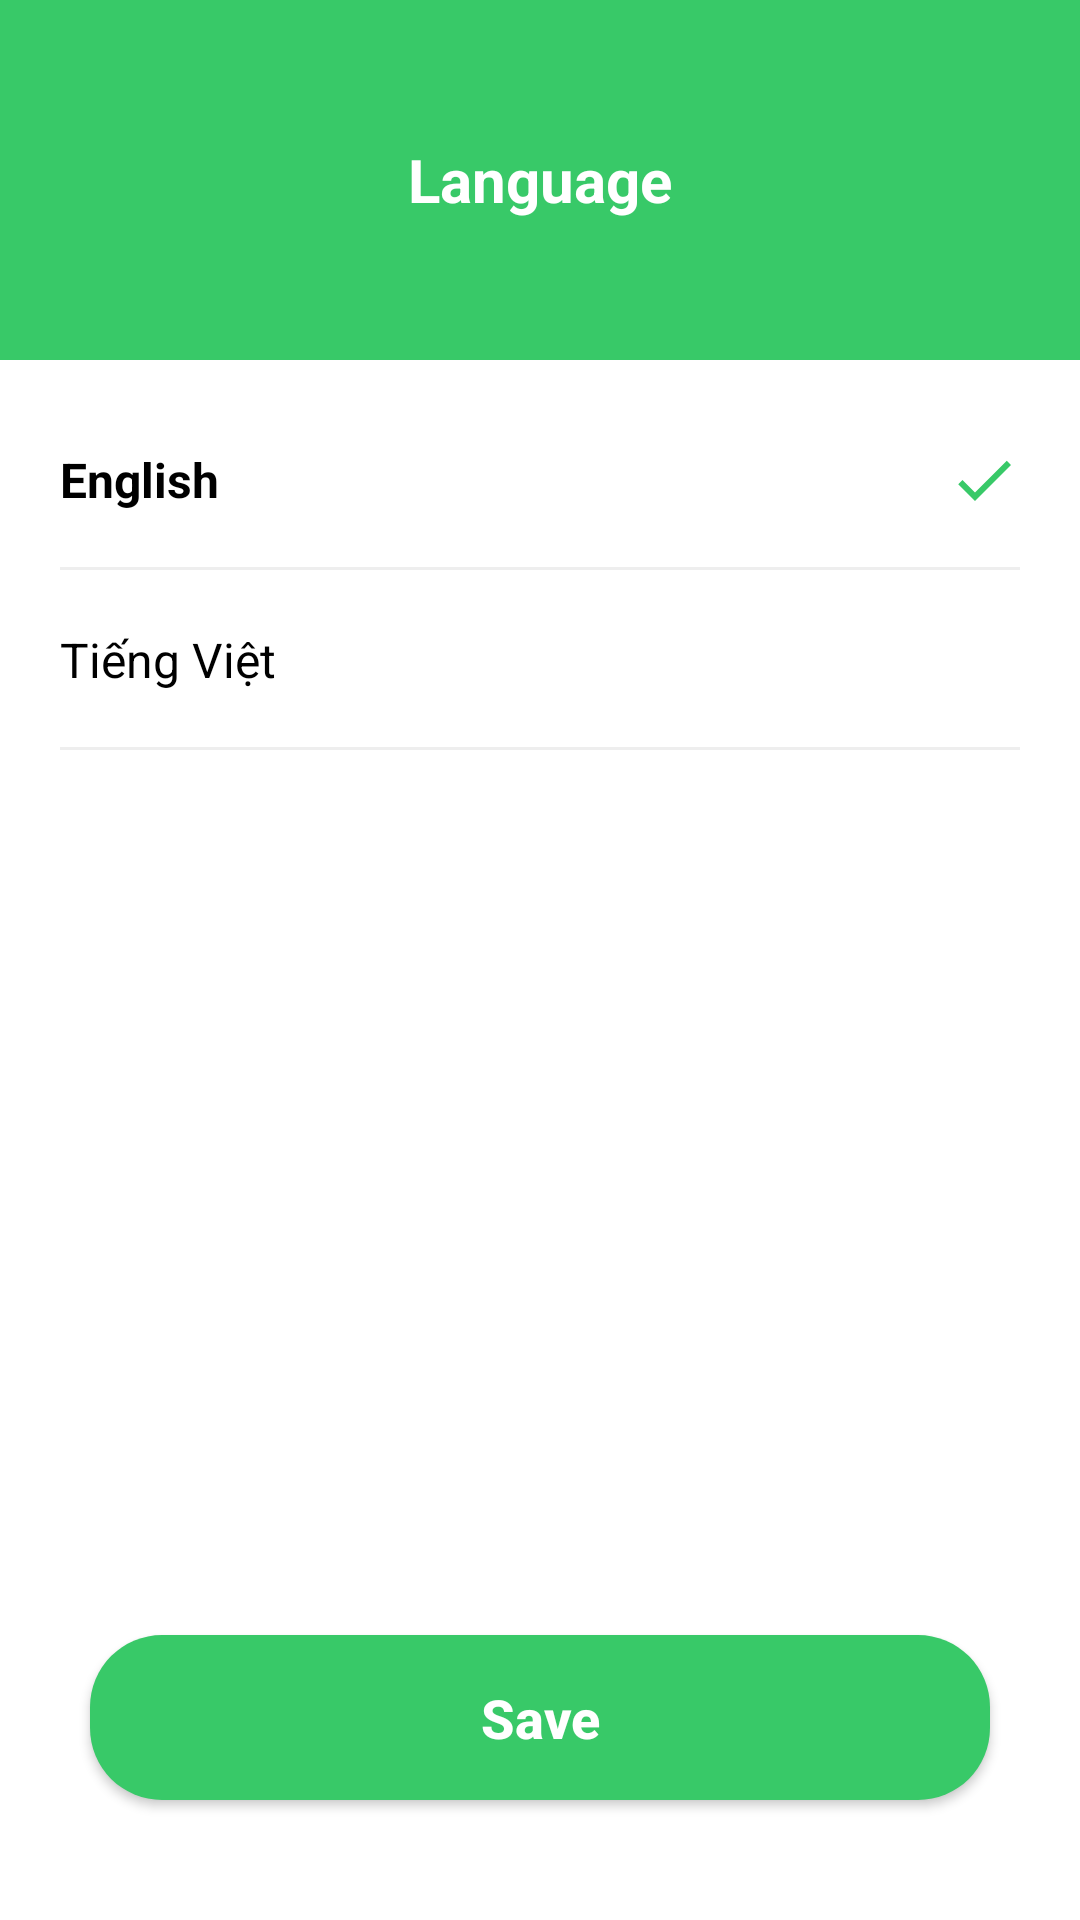

Layout XML and referenced resources for this Android screen:
<!-- AndroidManifest.xml: application theme Theme.NutriSnap -->
<!-- res/layout/fragment_language.xml -->
<?xml version="1.0" encoding="utf-8"?>
<RelativeLayout xmlns:android="http://schemas.android.com/apk/res/android"
    xmlns:app="http://schemas.android.com/apk/res-auto"
    android:layout_width="match_parent"
    android:layout_height="match_parent"
    android:background="@color/white">

    <RelativeLayout
        android:id="@+id/header_language"
        android:layout_width="match_parent"
        android:layout_height="120dp"
        android:background="@color/primary_green"
        android:paddingTop="30dp">

        <ImageView
            android:id="@+id/btn_back_language"
            android:layout_width="32dp"
            android:layout_height="32dp"
            android:layout_centerVertical="true"
            android:layout_marginStart="20dp"
            android:padding="4dp"
            android:src="@drawable/ic_arrow_back"
            app:tint="@color/white" />

        <TextView
            android:id="@+id/tv_language_title"
            android:layout_width="wrap_content"
            android:layout_height="wrap_content"
            android:layout_centerInParent="true"
            android:text="@string/language"
            android:textColor="@color/white"
            android:textSize="20sp"
            android:textStyle="bold" />
    </RelativeLayout>

    <LinearLayout
        android:layout_width="match_parent"
        android:layout_height="wrap_content"
        android:layout_below="@id/header_language"
        android:layout_marginTop="10dp"
        android:orientation="vertical"
        android:paddingHorizontal="20dp">

        
        <RelativeLayout
            android:id="@+id/layout_lang_en"
            android:layout_width="match_parent"
            android:layout_height="60dp"
            android:clickable="true"
            android:focusable="true">

            <TextView
                android:id="@+id/tv_lang_en"
                android:layout_width="wrap_content"
                android:layout_height="wrap_content"
                android:layout_centerVertical="true"
                android:text="@string/lang_en"
                android:textColor="@color/black"
                android:textSize="16sp"
                android:textStyle="bold" />

            <ImageView
                android:id="@+id/img_check_en"
                android:layout_width="24dp"
                android:layout_height="24dp"
                android:layout_alignParentEnd="true"
                android:layout_centerVertical="true"
                android:src="@drawable/ic_check_green"
                android:visibility="visible" />

            <View
                android:layout_width="match_parent"
                android:layout_height="1dp"
                android:layout_alignParentBottom="true"
                android:background="#EEEEEE" />
        </RelativeLayout>

        
        <RelativeLayout
            android:id="@+id/layout_lang_vi"
            android:layout_width="match_parent"
            android:layout_height="60dp"
            android:clickable="true"
            android:focusable="true">

            <TextView
                android:id="@+id/tv_lang_vi"
                android:layout_width="wrap_content"
                android:layout_height="wrap_content"
                android:layout_centerVertical="true"
                android:text="@string/lang_vi"
                android:textColor="@color/black"
                android:textSize="16sp"
                android:textStyle="normal" />

            <ImageView
                android:id="@+id/img_check_vi"
                android:layout_width="24dp"
                android:layout_height="24dp"
                android:layout_alignParentEnd="true"
                android:layout_centerVertical="true"
                android:src="@drawable/ic_check_green"
                android:visibility="gone" />

            <View
                android:layout_width="match_parent"
                android:layout_height="1dp"
                android:layout_alignParentBottom="true"
                android:background="#EEEEEE" />
        </RelativeLayout>

    </LinearLayout>

    <androidx.appcompat.widget.AppCompatButton
        android:id="@+id/btn_save_language"
        android:layout_width="match_parent"
        android:layout_height="55dp"
        android:layout_alignParentBottom="true"
        android:layout_marginHorizontal="30dp"
        android:layout_marginBottom="40dp"
        android:background="@drawable/bg_button_green"
        android:text="@string/save"
        android:textAllCaps="false"
        android:textColor="@color/white"
        android:textSize="18sp"
        android:textStyle="bold" />

</RelativeLayout>
<!-- resources referenced by this layout -->
<resources>
  <color name="black">#FF000000</color>
  <color name="primary_green">#38C968</color>
  <color name="white">#FFFFFFFF</color>
  <!-- drawable bg_button_green (drawable) -->
  <?xml version="1.0" encoding="utf-8"?>
  <shape xmlns:android="http://schemas.android.com/apk/res/android">
      <solid android:color="@color/primary_green" />
      <corners android:radius="24dp" /> </shape>
  <!-- drawable ic_check_green (drawable) -->
  <vector xmlns:android="http://schemas.android.com/apk/res/android"
      android:width="24dp"
      android:height="24dp"
      android:viewportWidth="24"
      android:viewportHeight="24">
      <path
          android:fillColor="@color/primary_green"
          android:pathData="M9,16.17L4.83,12l-1.42,1.41L9,19 21,7l-1.41,-1.41L9,16.17z" />
  </vector>
  <string name="lang_en">English</string>
  <string name="lang_vi">Tiếng Việt</string>
  <string name="language">Language</string>
  <string name="save">Save</string>
  <style name="Theme.NutriSnap" parent="Base.Theme.NutriSnap" />
  <style name="Base.Theme.NutriSnap" parent="Theme.Material3.DayNight.NoActionBar">
          
      </style>
</resources>
